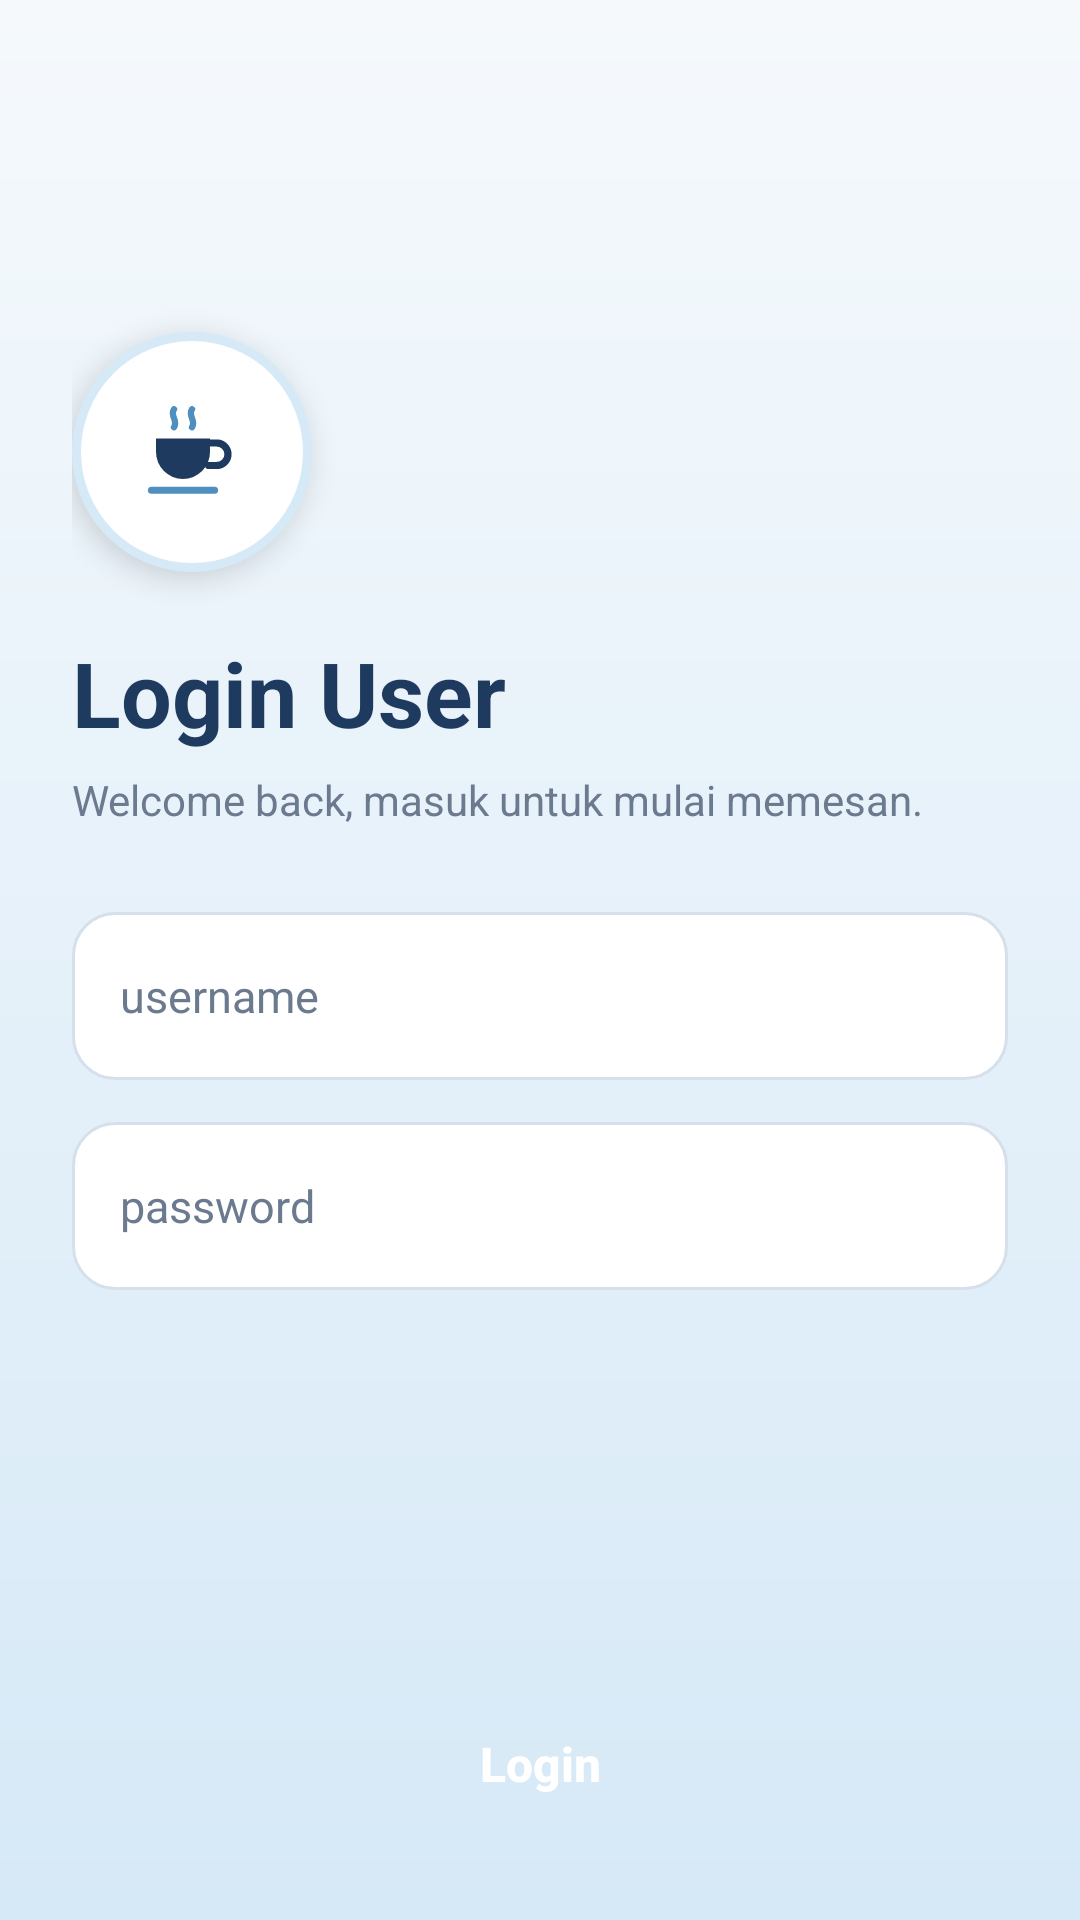

Here is an Android app screen rendered from its layout file. Give the layout XML and the strings, colors and styles it references.
<!-- AndroidManifest.xml: application theme Theme.AppKopiDanNyemilAlden -->
<!-- res/layout/activity_login.xml -->
<?xml version="1.0" encoding="utf-8"?>
<FrameLayout xmlns:android="http://schemas.android.com/apk/res/android"
    android:layout_width="match_parent"
    android:layout_height="match_parent"
    android:background="@drawable/bg_splash">

    <View
        android:layout_width="200dp"
        android:layout_height="200dp"
        android:layout_gravity="top|end"
        android:layout_marginTop="-70dp"
        android:layout_marginEnd="-60dp"
        android:alpha="0.25"
        android:background="@drawable/bg_circle_primary" />

    <View
        android:layout_width="220dp"
        android:layout_height="220dp"
        android:layout_gravity="bottom|start"
        android:layout_marginStart="-90dp"
        android:layout_marginBottom="-80dp"
        android:alpha="0.2"
        android:background="@drawable/bg_circle_primary" />

    <LinearLayout
        android:layout_width="match_parent"
        android:layout_height="match_parent"
        android:orientation="vertical"
        android:padding="24dp">

        <View
            android:layout_width="0dp"
            android:layout_height="0dp"
            android:layout_weight="1" />

        <ImageView
            android:layout_width="80dp"
            android:layout_height="80dp"
            android:background="@drawable/bg_circle_white"
            android:contentDescription="Logo"
            android:elevation="6dp"
            android:padding="22dp"
            android:src="@drawable/ic_cup" />

        <TextView
            android:layout_width="wrap_content"
            android:layout_height="wrap_content"
            android:layout_marginTop="20dp"
            android:text="Login User"
            android:textColor="@color/primary"
            android:textSize="30sp"
            android:textStyle="bold" />

        <TextView
            android:layout_width="wrap_content"
            android:layout_height="wrap_content"
            android:layout_marginTop="6dp"
            android:text="Welcome back, masuk untuk mulai memesan."
            android:textColor="@color/text_secondary"
            android:textSize="14sp" />

        <EditText
            android:id="@+id/etUsername"
            android:layout_width="match_parent"
            android:layout_height="56dp"
            android:layout_marginTop="28dp"
            android:background="@drawable/bg_input"
            android:hint="username"
            android:inputType="text"
            android:paddingStart="16dp"
            android:paddingEnd="16dp"
            android:textColor="@color/text_primary"
            android:textColorHint="@color/text_secondary"
            android:textSize="15sp" />

        <EditText
            android:id="@+id/etPassword"
            android:layout_width="match_parent"
            android:layout_height="56dp"
            android:layout_marginTop="14dp"
            android:background="@drawable/bg_input"
            android:hint="password"
            android:inputType="textPassword"
            android:paddingStart="16dp"
            android:paddingEnd="16dp"
            android:textColor="@color/text_primary"
            android:textColorHint="@color/text_secondary"
            android:textSize="15sp" />

        <View
            android:layout_width="0dp"
            android:layout_height="0dp"
            android:layout_weight="1.5" />

        <Button
            android:id="@+id/btnLogin"
            android:layout_width="match_parent"
            android:layout_height="56dp"
            android:background="@drawable/bg_button"
            android:elevation="4dp"
            android:text="Login"
            android:textAllCaps="false"
            android:textColor="@color/surface"
            android:textSize="16sp"
            android:textStyle="bold" />

    </LinearLayout>
</FrameLayout>
<!-- resources referenced by this layout -->
<resources>
  <color name="primary">#FF1E3A5F</color>
  <color name="surface">#FFFFFFFF</color>
  <color name="text_primary">#FF14213D</color>
  <color name="text_secondary">#FF6B7A8F</color>
  <!-- drawable bg_circle_white (drawable) -->
  <?xml version="1.0" encoding="utf-8"?>
  <shape xmlns:android="http://schemas.android.com/apk/res/android"
      android:shape="oval">
      <solid android:color="@color/surface" />
      <stroke android:width="3dp" android:color="@color/accent" />
  </shape>
  <!-- drawable bg_input (drawable) -->
  <?xml version="1.0" encoding="utf-8"?>
  <shape xmlns:android="http://schemas.android.com/apk/res/android"
      android:shape="rectangle">
      <solid android:color="@color/surface" />
      <stroke android:width="1dp" android:color="@color/stroke" />
      <corners android:radius="14dp" />
  </shape>
  <!-- drawable bg_splash (drawable) -->
  <?xml version="1.0" encoding="utf-8"?>
  <shape xmlns:android="http://schemas.android.com/apk/res/android"
      android:shape="rectangle">
      <gradient
          android:angle="270"
          android:endColor="@color/accent"
          android:startColor="@color/background" />
  </shape>
  <!-- drawable ic_cup (drawable) -->
  <?xml version="1.0" encoding="utf-8"?>
  <vector xmlns:android="http://schemas.android.com/apk/res/android"
      android:width="24dp"
      android:height="24dp"
      android:viewportWidth="24"
      android:viewportHeight="24">
      <path
          android:fillColor="#FF1E3A5F"
          android:pathData="M4,9h12v3a6,6 0 0 1 -6,6a6,6 0 0 1 -6,-6z" />
      <path
          android:pathData="M16,10h1.5a2.5,2.5 0 0 1 0,5h-1.8"
          android:strokeColor="#FF1E3A5F"
          android:strokeLineCap="round"
          android:strokeWidth="1.6" />
      <path
          android:pathData="M3,20.5h14"
          android:strokeColor="#FF4F8FC0"
          android:strokeLineCap="round"
          android:strokeWidth="1.6" />
      <path
          android:pathData="M8,2.5c-1,1.5 1,2.5 0,4M12,2.5c-1,1.5 1,2.5 0,4"
          android:strokeColor="#FF4F8FC0"
          android:strokeLineCap="round"
          android:strokeWidth="1.4" />
  </vector>
  <style name="Theme.AppKopiDanNyemilAlden" parent="Base.Theme.AppKopiDanNyemilAlden" />
  <color name="accent">#FFD6E9F7</color>
  <color name="stroke">#FFD5E0EA</color>
  <color name="background">#FFF5F9FC</color>
  <style name="Base.Theme.AppKopiDanNyemilAlden" parent="Theme.AppCompat.DayNight.NoActionBar">
          
          
      </style>
</resources>
